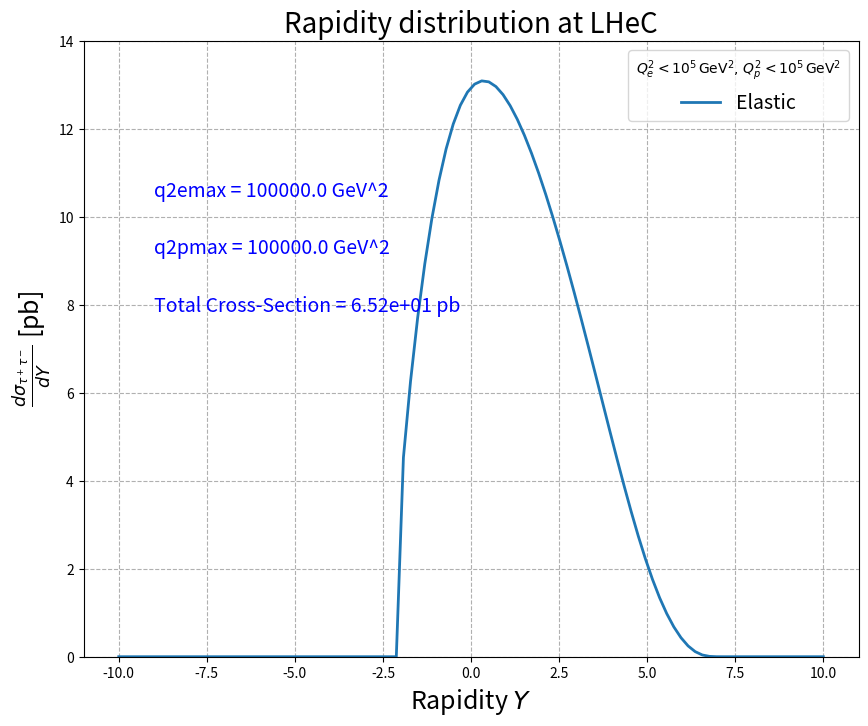

This chart was generated by the following Python code:
# Differential tau-tau production cross-Section as a function of rapidity Y 

import numpy as np
import math
import scipy.integrate as integrate
import matplotlib.pyplot as plt

# Constants in GeV
ALPHA2PI = 7.2973525693e-3 / math.pi  # Fine structure constant divided by pi
emass = 5.1099895e-4   # Electron mass
pmass = 0.938272081    # Proton mass
mtau = 1.77686  # Tau mass in GeV
q2emax = 100000.0  # Maximum photon virtuality for electron in GeV^2
q2pmax = 100000.0  # Maximum photon virtuality for proton in GeV^2

# Elastic Form Factors (Dipole Approximation)
def G_E(Q2):
    return (1 + Q2 / 0.71) ** (-4)

def G_M(Q2):
    return 7.78 * G_E(Q2)

# Minimum Photon Virtuality
def qmin2(mass, y):
    return mass * mass * y * y / (1 - y)

# Elastic Photon Flux from Electron
def flux_y_electron(ye, qmax2, W):
    if ye <= 0 or ye >= 1:
        return 0.0
    qmin2v = qmin2(emass, ye)

    # Integration over ln(Q2) from ln(qmin2) to ln(qmax2)
    def integrand(lnQ2):
        Q2 = np.exp(lnQ2)
        y1 = 0.5 * (1.0 + (1.0 - ye) ** 2) / ye
        y2 = (1.0 - ye) / ye
        flux1 = y1 / Q2
        flux2 = y2 / qmax2
        return (flux1 - flux2) * Q2

    try:
        result, _ = integrate.quad(integrand, math.log(qmin2v), math.log(qmax2), epsrel=1e-4)
    except integrate.IntegrationWarning:
        print(f"Warning: Integration for electron flux did not converge for ye={ye}")
        result = 0.0
    except Exception as e:
        print(f"Error during integration for electron flux: {e}")
        result = 0.0

    return ALPHA2PI * result

# Elastic Photon Flux from Proton
def flux_y_proton(yp, qmax2, W):
    if yp <= 0 or yp >= 1:
        return 0.0
    qmin2v = qmin2(pmass, yp)

    # Integration over ln(Q2) from qmin2 to qmax2
    def integrand(lnQ2):
        Q2 = np.exp(lnQ2)
        gE2 = G_E(Q2)
        gM2 = G_M(Q2)
        formE = (4 * pmass ** 2 * gE2 + Q2 * gM2) / (4 * pmass ** 2 + Q2)
        formM = gM2
        flux_tmp = (1 - yp) * (1 - qmin2v / Q2) * formE + 0.5 * yp ** 2 * formM
        return flux_tmp * ALPHA2PI / (yp * Q2) * Q2

    try:
        result, _ = integrate.quad(integrand, math.log(qmin2v), math.log(qmax2), epsrel=1e-4)
    except integrate.IntegrationWarning:
        print(f"Warning: Integration for proton flux did not converge for yp={yp}")
        result = 0.0
    except Exception as e:
        print(f"Error during integration for proton flux: {e}")
        result = 0.0
    return result

# Tau-Tau Production Cross-Section Calculation at Given W
def cs_tautau_w_condition_Hamzeh(W):
    alpha = 1 / 137.0
    hbarc2 = 0.389  # Conversion factor to pb
    mtau = 1.77686  # Tau mass in GeV
    
    if W < 2 * mtau:
        return 0.0
    beta = math.sqrt(1.0 - 4.0 * mtau**2 / W**2)
    cross_section = (4 * math.pi * alpha**2 * hbarc2) / W**2 * beta * (
        (3 - beta**4) / (2 * beta) * math.log((1 + beta) / (1 - beta)) - 2 + beta**2
    ) * 1e9
    return cross_section

# Differential Tau-Tau Production Cross-Section with Respect to Rapidity
def differential_cross_section_rapidity(Y, W0, eEbeam, pEbeam, qmax2e, qmax2p):
    s_cms = 4.0 * eEbeam * pEbeam  # Center-of-mass energy squared
    sqrt_s = np.sqrt(s_cms)
    
    def integrand(W):
        yp = W * np.exp(Y) / (2 * pEbeam)
        ye = W * np.exp(-Y) / (2 * eEbeam)
        
        if yp > 1.0 or ye > 1.0:
            return 0.0
        
        flux_e = flux_y_electron(ye, qmax2e, W)
        flux_p = flux_y_proton(yp, qmax2p, W)
        sigma_gg = cs_tautau_w_condition_Hamzeh(W)
        
        return sigma_gg * W * flux_e * flux_p

    try:
        result, _ = integrate.quad(integrand, W0, sqrt_s, epsrel=1e-4)
    except integrate.IntegrationWarning:
        print(f"Warning: Integration for differential cross-section did not converge for Y={Y}")
        result = 0.0
    except Exception as e:
        print(f"Error during integration for differential cross-section: {e}")
        result = 0.0
    
    return 2.0 / s_cms * result

# Parameters
eEbeam = 50.0  # Electron beam energy in GeV
pEbeam = 7000.0  # Proton beam energy in GeV
W0_value = 10.0  # GeV, starting value for integration

# Calculate the Differential Cross-Section for a Range of Y Values
Y_values = np.linspace(-10.0, 10.0, 100)  # Range of rapidity values
differential_cross_section_values = [differential_cross_section_rapidity(Y, W0_value, eEbeam, pEbeam, q2emax, q2pmax) for Y in Y_values]

# Calculate the Total Cross-Section (Area Under the Curve)
total_cross_section = np.trapz(differential_cross_section_values, Y_values)

# Plot the Differential Tau-Tau Production Cross-Section as a Function of Rapidity Y
plt.figure(figsize=(10, 8))
plt.plot(Y_values, differential_cross_section_values, linestyle='solid', linewidth=2, label='Elastic')

# Set y-axis limit from 0 to 12
plt.ylim(0, 14)

# Add additional information to the plot
plt.text(-9, 0.8 * max(differential_cross_section_values), f'q2emax = {q2emax:.1f} GeV^2', fontsize=14, color='blue')
plt.text(-9, 0.7 * max(differential_cross_section_values), f'q2pmax = {q2pmax:.1f} GeV^2', fontsize=14, color='blue')
plt.text(-9, 0.6 * max(differential_cross_section_values), f'Total Cross-Section = {total_cross_section:.2e} pb', fontsize=14, color='blue')



plt.xlabel(r"Rapidity $Y$", fontsize=18)
plt.ylabel(r"$\frac{d\sigma_{\tau^+\tau^-}}{dY}$ [pb]", fontsize=18)
plt.title("Rapidity distribution at LHeC", fontsize=20)
plt.grid(True, which="both", linestyle="--")
plt.legend(title=r'$Q^2_e < 10^5 \, \mathrm{GeV}^2, \, Q^2_p < 10^5 \, \mathrm{GeV}^2$', fontsize=14)

# Save the plot
plt.savefig("differential_cross_section_rapidity.pdf")
plt.savefig("differential_cross_section_rapidity.jpg")

plt.show()


